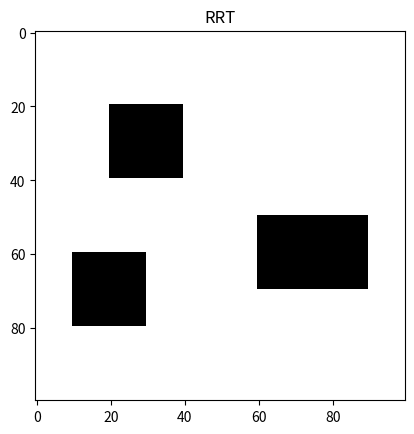

This figure's Python source:
import numpy as np
import matplotlib.pyplot as plt
import math
import random

class Node:
    def __init__(self, x, y):
        self.x = x
        self.y = y
        self.parent = None
        

grid_size = 100 #change this to liking
grid = np.ones((grid_size, grid_size), dtype=np.uint8) * 255  

#adding black obstacles
grid[20:40, 20:40] = 0
grid[60:80, 10:30] = 0
grid[50:70, 60:90] = 0

plt.imshow(grid, cmap='gray')
plt.title("RRT")
plt.show()

def collision(x1, y1, x2, y2, grid):
    #generates 100 evenly spaced points for each axis
    x_points = np.linespace(x1, x2, 100).astype(int)
    y_points = np.linspace(y1, y2, 100).astype(int)

    #iterates over each x,y pair
    for x, y in zip(x_points, y_points):
        if x < 0 or x >=  grid.shape[1] or y < 0 or y >=  grid.shape[0]:
            return True #out of bounds
        if grid[y, x] == 0:
            return True  #obstacle
    return False

def distance_angle(x1, y1, x2, y2):
    distance = math.sqrt(((x1 - x2)**2) + ((y1 - y2)**2))
    dy = y2 - y1
    dx = x2 - x1
    angle = math.atan(dy, dx)
    return (distance, angle)

def nearest_node(node_list, x, y):
    closest_node = None
    min_distance = float('inf') #setting minimum distance to large value

    for node in node_list:
        distance = math.sqrt(((node.x - x)**2) + ((node.y- y)**2))

        if distance < min_distance:
            min_distance = distance
            closest_node = node

    return closest_node

#moves toward target while limmitting step size
def steer(from_node, to_x, to_y, step_size):
    distance, angle = distance_angle(from_node.x, from_node.y, to_x, to_y)

    new_x = int(from_node.x + step_size * math.cos(angle))
    new_y = int(from_node.y + setp_size * math.sin(angle))

    return new_x, new_y